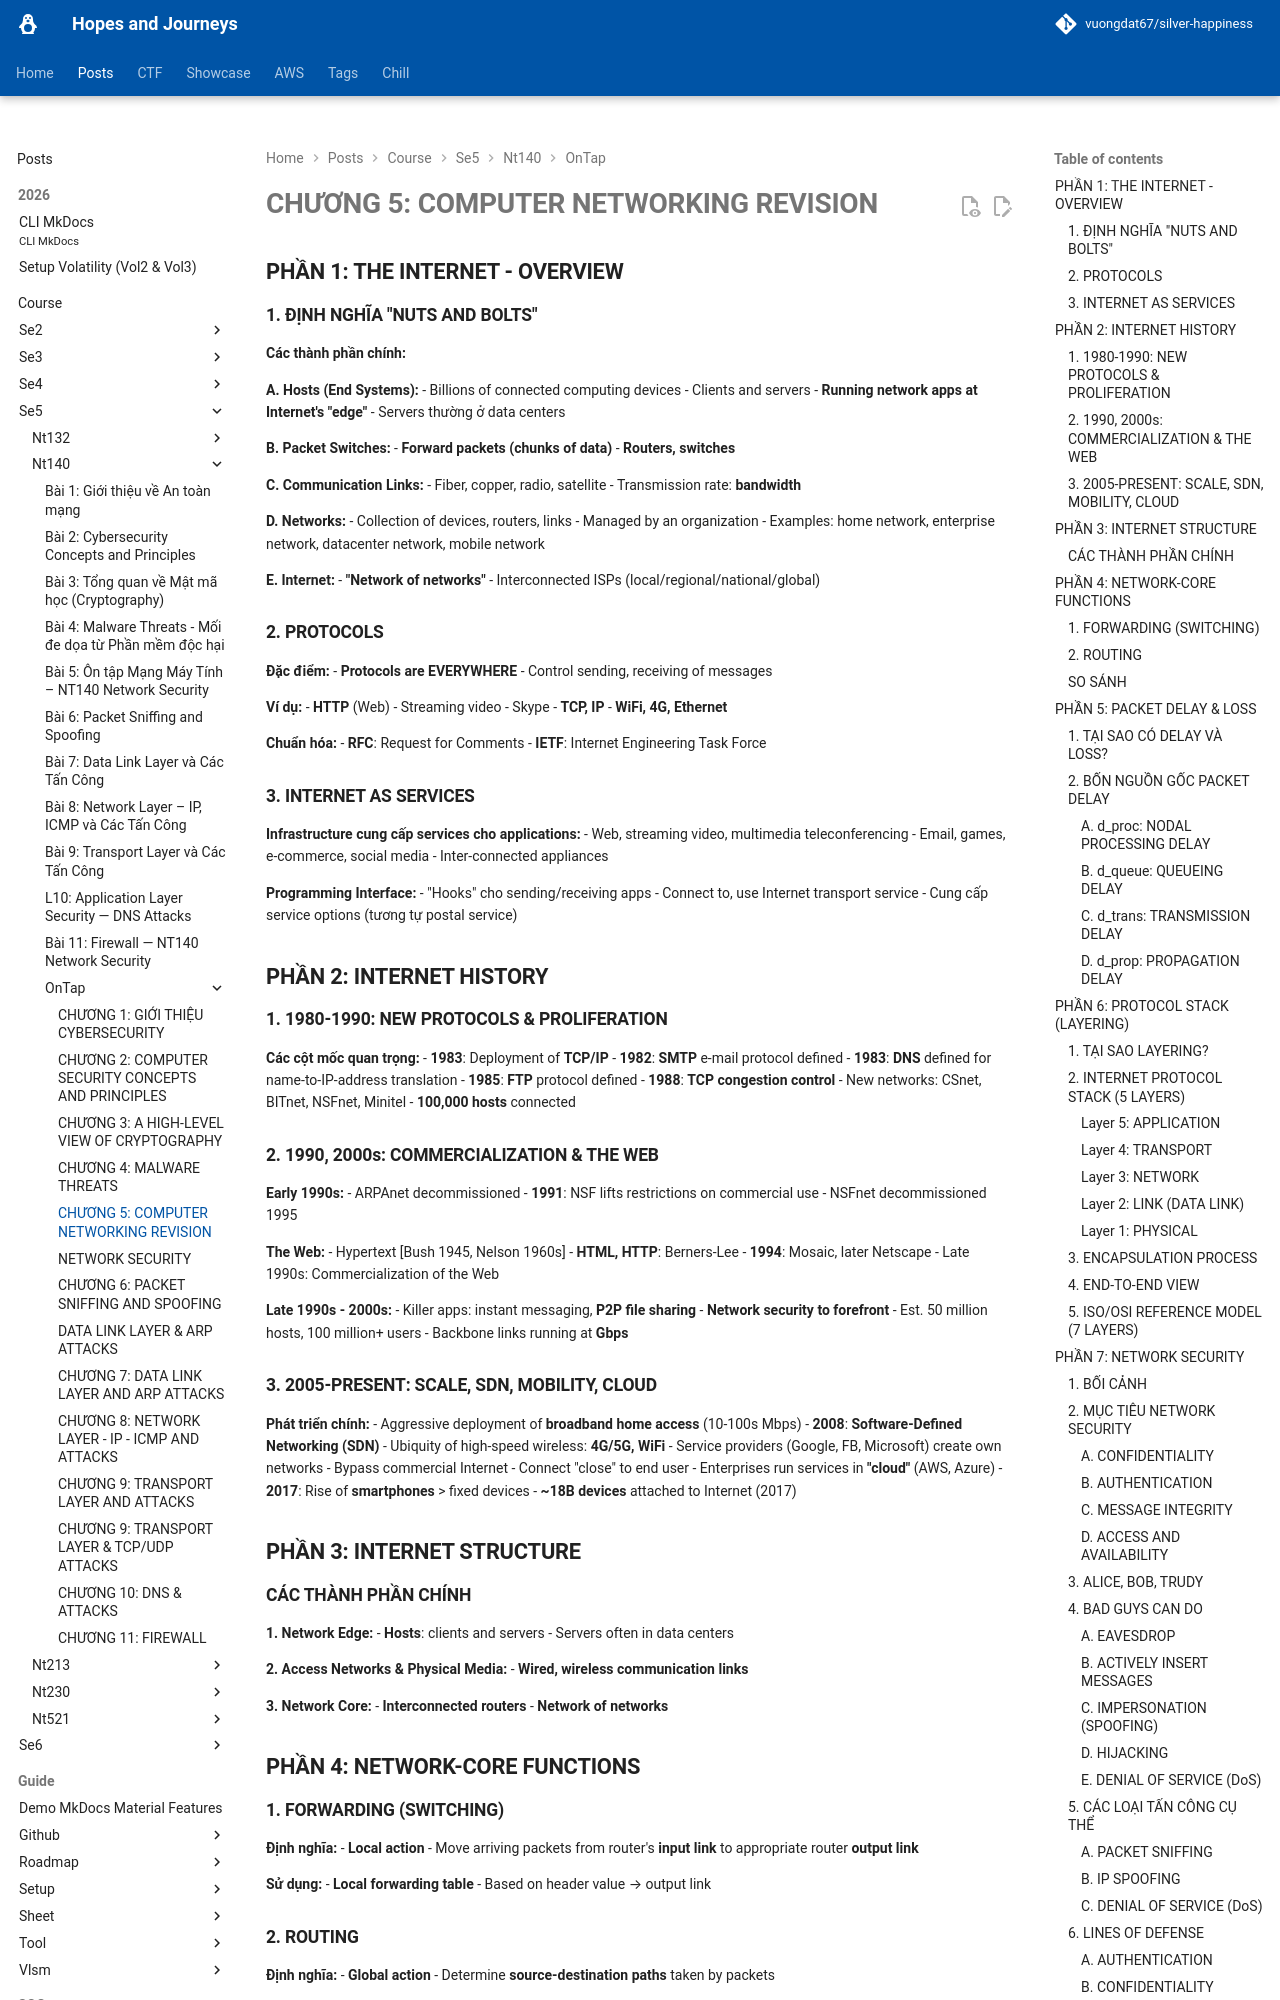

repository: vuongdat67/silver-happiness · page: posts/course/se5/nt140/OnTap/L5_1/index.html · generator: mkdocs

# CHƯƠNG 5: COMPUTER NETWORKING REVISION 

## PHẦN 1: THE INTERNET - OVERVIEW

### 1. ĐỊNH NGHĨA "NUTS AND BOLTS"

**Các thành phần chính:**

**A. Hosts (End Systems):**
- Billions of connected computing devices
- Clients and servers
- **Running network apps at Internet's "edge"**
- Servers thường ở data centers

**B. Packet Switches:**
- **Forward packets (chunks of data)**
- **Routers, switches**

**C. Communication Links:**
- Fiber, copper, radio, satellite
- Transmission rate: **bandwidth**

**D. Networks:**
- Collection of devices, routers, links
- Managed by an organization
- Examples: home network, enterprise network, datacenter network, mobile network

**E. Internet:**
- **"Network of networks"**
- Interconnected ISPs (local/regional/national/global)

### 2. PROTOCOLS

**Đặc điểm:**
- **Protocols are EVERYWHERE**
- Control sending, receiving of messages

**Ví dụ:**
- **HTTP** (Web)
- Streaming video
- Skype
- **TCP, IP**
- **WiFi, 4G, Ethernet**

**Chuẩn hóa:**
- **RFC**: Request for Comments
- **IETF**: Internet Engineering Task Force

### 3. INTERNET AS SERVICES

**Infrastructure cung cấp services cho applications:**
- Web, streaming video, multimedia teleconferencing
- Email, games, e-commerce, social media
- Inter-connected appliances

**Programming Interface:**
- "Hooks" cho sending/receiving apps
- Connect to, use Internet transport service
- Cung cấp service options (tương tự postal service)

## PHẦN 2: INTERNET HISTORY

### 1. 1980-1990: NEW PROTOCOLS & PROLIFERATION

**Các cột mốc quan trọng:**
- **1983**: Deployment of **TCP/IP**
- **1982**: **SMTP** e-mail protocol defined
- **1983**: **DNS** defined for name-to-IP-address translation
- **1985**: **FTP** protocol defined
- **1988**: **TCP congestion control**
- New networks: CSnet, BITnet, NSFnet, Minitel
- **100,000 hosts** connected
